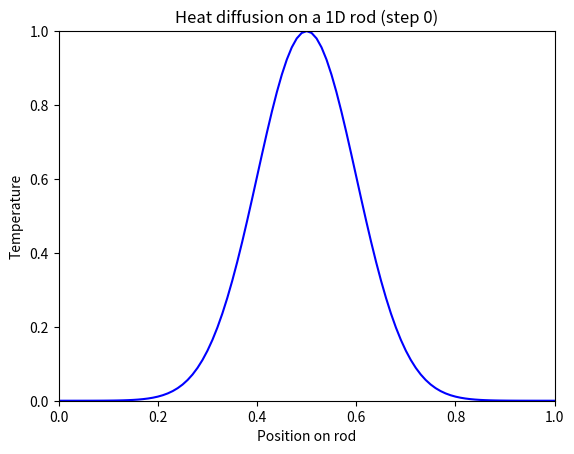

Write Python code to recreate this figure.
import numpy as np
import matplotlib.pyplot as plt
from matplotlib.animation import FuncAnimation

def solve_heat_1d(initial_temp, r, numTimes):
    temps = [
        initial_temp
        ]
    # simulate for n times
    for time_steps in range(numTimes):
        current_state = temps[time_steps] # the current temperature values 
        new_temps = [] # placeholder for the new temp at each position
        #calculate the temp at each position after each time interval
        for space_index in range(len(current_state)):
            if (space_index == 0 or space_index == len(current_state) - 1):
                new_temps.append(current_state[space_index])
            else: 
                current = current_state[space_index]
                right = current_state[space_index + 1]
                left = current_state[space_index - 1]
                # compute u^{n+1} from u^n using the explicit finite-difference heat update
                newTemp = current + r * (right - 2 * current + left) 
                new_temps.append(newTemp)
        temps.append(new_temps)
    
    return temps

def plot_temps(temps):
    for i in range(0, len(temps), 500):
        plt.plot(temps[i])

    plt.title("Heat diffusion over time")
    plt.xlabel("Position")
    plt.ylabel("Temperature")
    plt.show()

def generate_initial_temperatures():
    Nx = 101
    x = np.linspace(0, 1, Nx)
    center = 0.5
    width = 0.1
    initial_temp = np.exp(-((x - center) ** 2) / (2 * width ** 2))
    initial_temp[0] = 0
    initial_temp[-1] = 0
    return x, initial_temp

def animate_temps(x, temps):
    fig, ax = plt.subplots()
    ax.set_xlim(x[0], x[-1])
    ax.set_ylim(min(min(t) for t in temps), max(max(t) for t in temps))
    ax.set_title("Heat diffusion on a 1D rod")
    ax.set_xlabel("Position on rod")
    ax.set_ylabel("Temperature")
    line, = ax.plot(x, temps[0], color = "blue")

    def update(frame):
        line.set_ydata(temps[frame])
        ax.set_title(f"Heat diffusion on a 1D rod (step {frame})")
        return line,

    anime = FuncAnimation(
        fig,
        update,
        frames = len(temps),
        interval = 30,
        blit = True,
        repeat = False
    )
    plt.show()

def main():
    x, initial_temp = generate_initial_temperatures()
    alpha = 1.6563/10000 # thermal diffusivity of silver, pure (99.9%)
    deltaX = x[1] - x[0]
    deltaT = 0.4 * deltaX**2 / alpha
    r = alpha * deltaT / (deltaX ** 2)
    
    numTimes = 10000 # number of times it's simulated
    temps = solve_heat_1d(initial_temp, r, numTimes)
    
    # plot_temps(temps) # plot and show graph of simulation
    animate_temps(x, temps)

if __name__ == "__main__":
    main()
